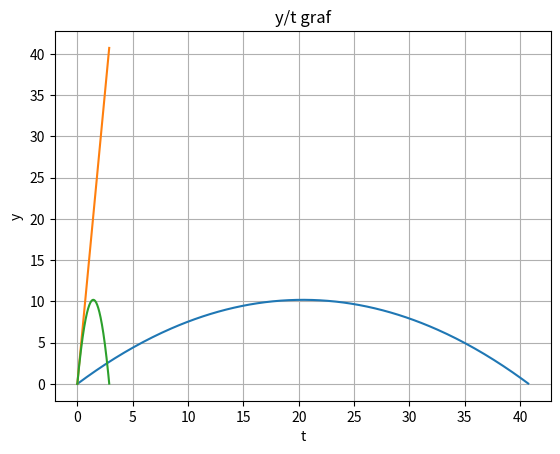

Here is the Python script that generated this plot:
import numpy as np
import matplotlib.pyplot as plt

def kosi_hitac(v0, theta, g=9.81, delta_t=0.01):
    theta_rad = np.radians(theta)
    t_flight = 2 * v0 * np.sin(theta_rad) / g
    t_max = min(t_flight, 10)
    t = np.arange(0, t_max, delta_t)
    x = v0 * np.cos(theta_rad) * t
    y = v0 * np.sin(theta_rad) * t - 0.5 * g * t**2
    return x, y, t

v0 = 20  
theta = 45  

x, y, t = kosi_hitac(v0, theta)

plt.plot(x, y)
plt.xlabel('x')
plt.ylabel('y')
plt.title('x/y graf')
plt.grid(True)
plt.show()

plt.plot(t, x)
plt.xlabel('t')
plt.ylabel('x')
plt.title('x/t graf')
plt.grid(True)
plt.show()

plt.plot(t, y)
plt.xlabel('t')
plt.ylabel('y')
plt.title('y/t graf')
plt.grid(True)
plt.show()


